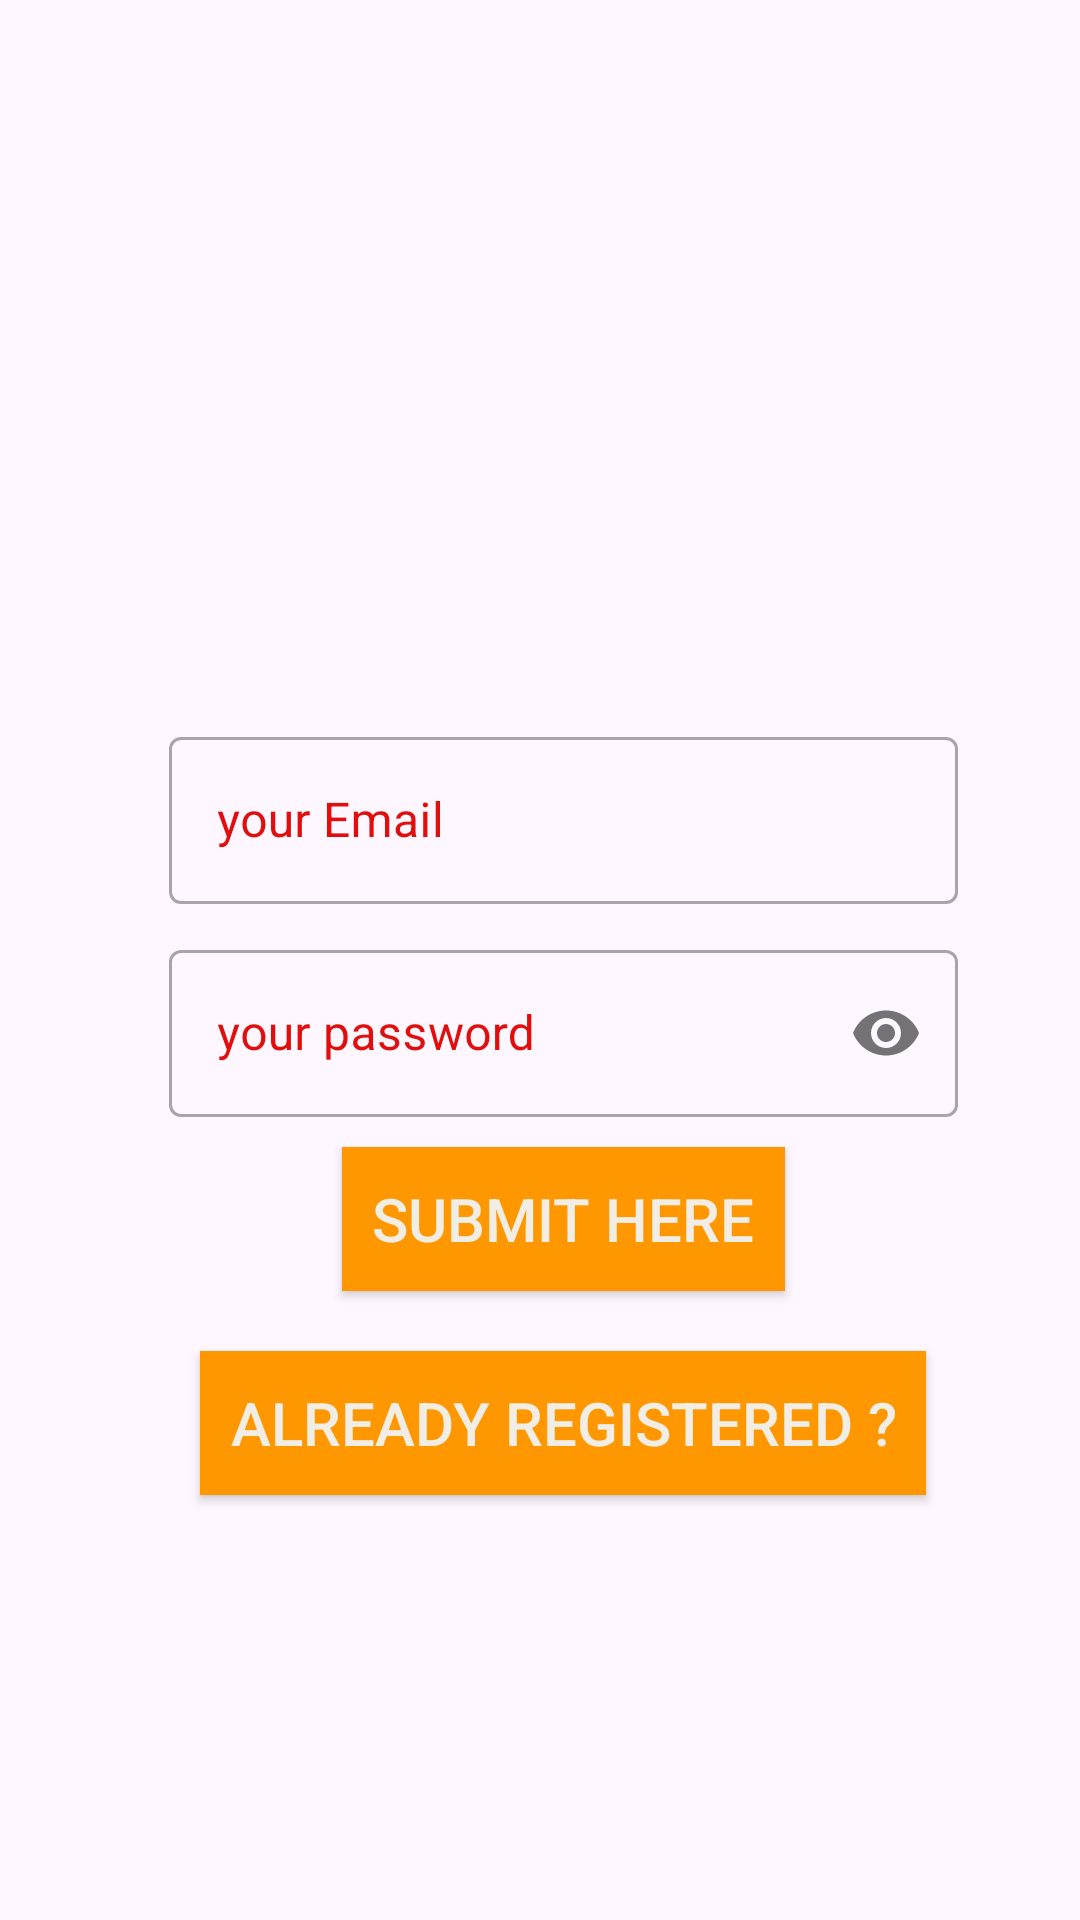

Reconstruct the res/layout file that produces this screen, plus the resources it refers to.
<!-- AndroidManifest.xml: application theme Theme.Myfirst_project -->
<!-- res/layout/registration.xml -->
<?xml version="1.0" encoding="utf-8"?>
<androidx.constraintlayout.widget.ConstraintLayout xmlns:android="http://schemas.android.com/apk/res/android"
    xmlns:app="http://schemas.android.com/apk/res-auto"
    xmlns:tools="http://schemas.android.com/tools"
    android:layout_width="match_parent"
    android:layout_height="match_parent"
    android:background="@drawable/regis_bbg"
    tools:context=".registration_activity"



    >


    <ImageView
        android:id="@+id/imageView2"
        android:layout_width="183dp"
        android:layout_height="188dp"
        app:layout_constraintBottom_toBottomOf="parent"
        app:layout_constraintEnd_toEndOf="parent"
        app:layout_constraintHorizontal_bias="0.497"
        app:layout_constraintStart_toStartOf="parent"
        app:layout_constraintTop_toTopOf="parent"
        app:layout_constraintVertical_bias="0.024"
        app:srcCompat="@drawable/user_ic" />

    <LinearLayout
        android:layout_width="263dp"
        android:layout_height="291dp"
        android:orientation="vertical"
        app:layout_constraintBottom_toBottomOf="parent"
        app:layout_constraintEnd_toEndOf="parent"
        app:layout_constraintHorizontal_bias="0.581"
        app:layout_constraintStart_toStartOf="parent"
        app:layout_constraintTop_toTopOf="parent"
        app:layout_constraintVertical_bias="0.689">

        <com.google.android.material.textfield.TextInputLayout
            android:id="@+id/email"
            style="@style/Widget.MaterialComponents.TextInputLayout.OutlinedBox"
            android:layout_width="match_parent"
            android:layout_height="wrap_content"
            android:layout_marginBottom="10dp"
            android:hint="your Email"
            android:textColorHint="@color/boardercolor">

            <com.google.android.material.textfield.TextInputEditText
                android:layout_width="match_parent"
                android:layout_height="wrap_content"
                android:inputType="textEmailAddress" />


        </com.google.android.material.textfield.TextInputLayout>

        <com.google.android.material.textfield.TextInputLayout
            android:id="@+id/pwd"
            style="@style/Widget.MaterialComponents.TextInputLayout.OutlinedBox"
            android:layout_width="match_parent"
            android:layout_height="wrap_content"
            android:layout_marginBottom="10dp"
            android:hint="your password"
            android:textColorHint="@color/boardercolor"
            app:passwordToggleEnabled="true"
            >

            <com.google.android.material.textfield.TextInputEditText
                android:layout_width="match_parent"
                android:layout_height="wrap_content"
                android:inputType="textPassword" />


        </com.google.android.material.textfield.TextInputLayout>

        <androidx.appcompat.widget.AppCompatButton
            android:layout_width="wrap_content"
            android:layout_height="wrap_content"
            android:layout_gravity="center_horizontal"
            android:layout_marginBottom="20dp"
            android:background="@color/btncolor"
            android:onClick="signuphere"
            android:padding="10dp"
            android:text="Submit here"
            android:textColor="#F2F1F1F1"
            android:textSize="20sp" />

        <androidx.appcompat.widget.AppCompatButton
            android:layout_width="wrap_content"
            android:layout_height="wrap_content"
            android:layout_gravity="center_horizontal"

            android:background="@color/btncolor"
            android:onClick="gotosignin"
            android:padding="10dp"
            android:text="Already registered ?"
            android:textColor="#F2F1F1F1"
            android:textSize="20sp" />

    </LinearLayout>

    <ProgressBar
        android:id="@+id/progressBar"
        style="?android:attr/progressBarStyle"
        android:visibility="invisible"
        android:layout_width="70dp"
        android:layout_height="49dp"
        app:layout_constraintBottom_toBottomOf="parent"
        app:layout_constraintEnd_toEndOf="parent"
        app:layout_constraintHorizontal_bias="0.439"
        app:layout_constraintStart_toStartOf="parent"
        app:layout_constraintTop_toTopOf="parent"
        app:layout_constraintVertical_bias="0.338" />
</androidx.constraintlayout.widget.ConstraintLayout>
<!-- resources referenced by this layout -->
<resources>
  <color name="boardercolor">#E10E0E</color>
  <color name="btncolor">#FF9800</color>
  <style name="Theme.Myfirst_project" parent="Base.Theme.Myfirst_project" />
  <style name="Base.Theme.Myfirst_project" parent="Theme.Material3.DayNight.NoActionBar">
          
          
      </style>
</resources>
